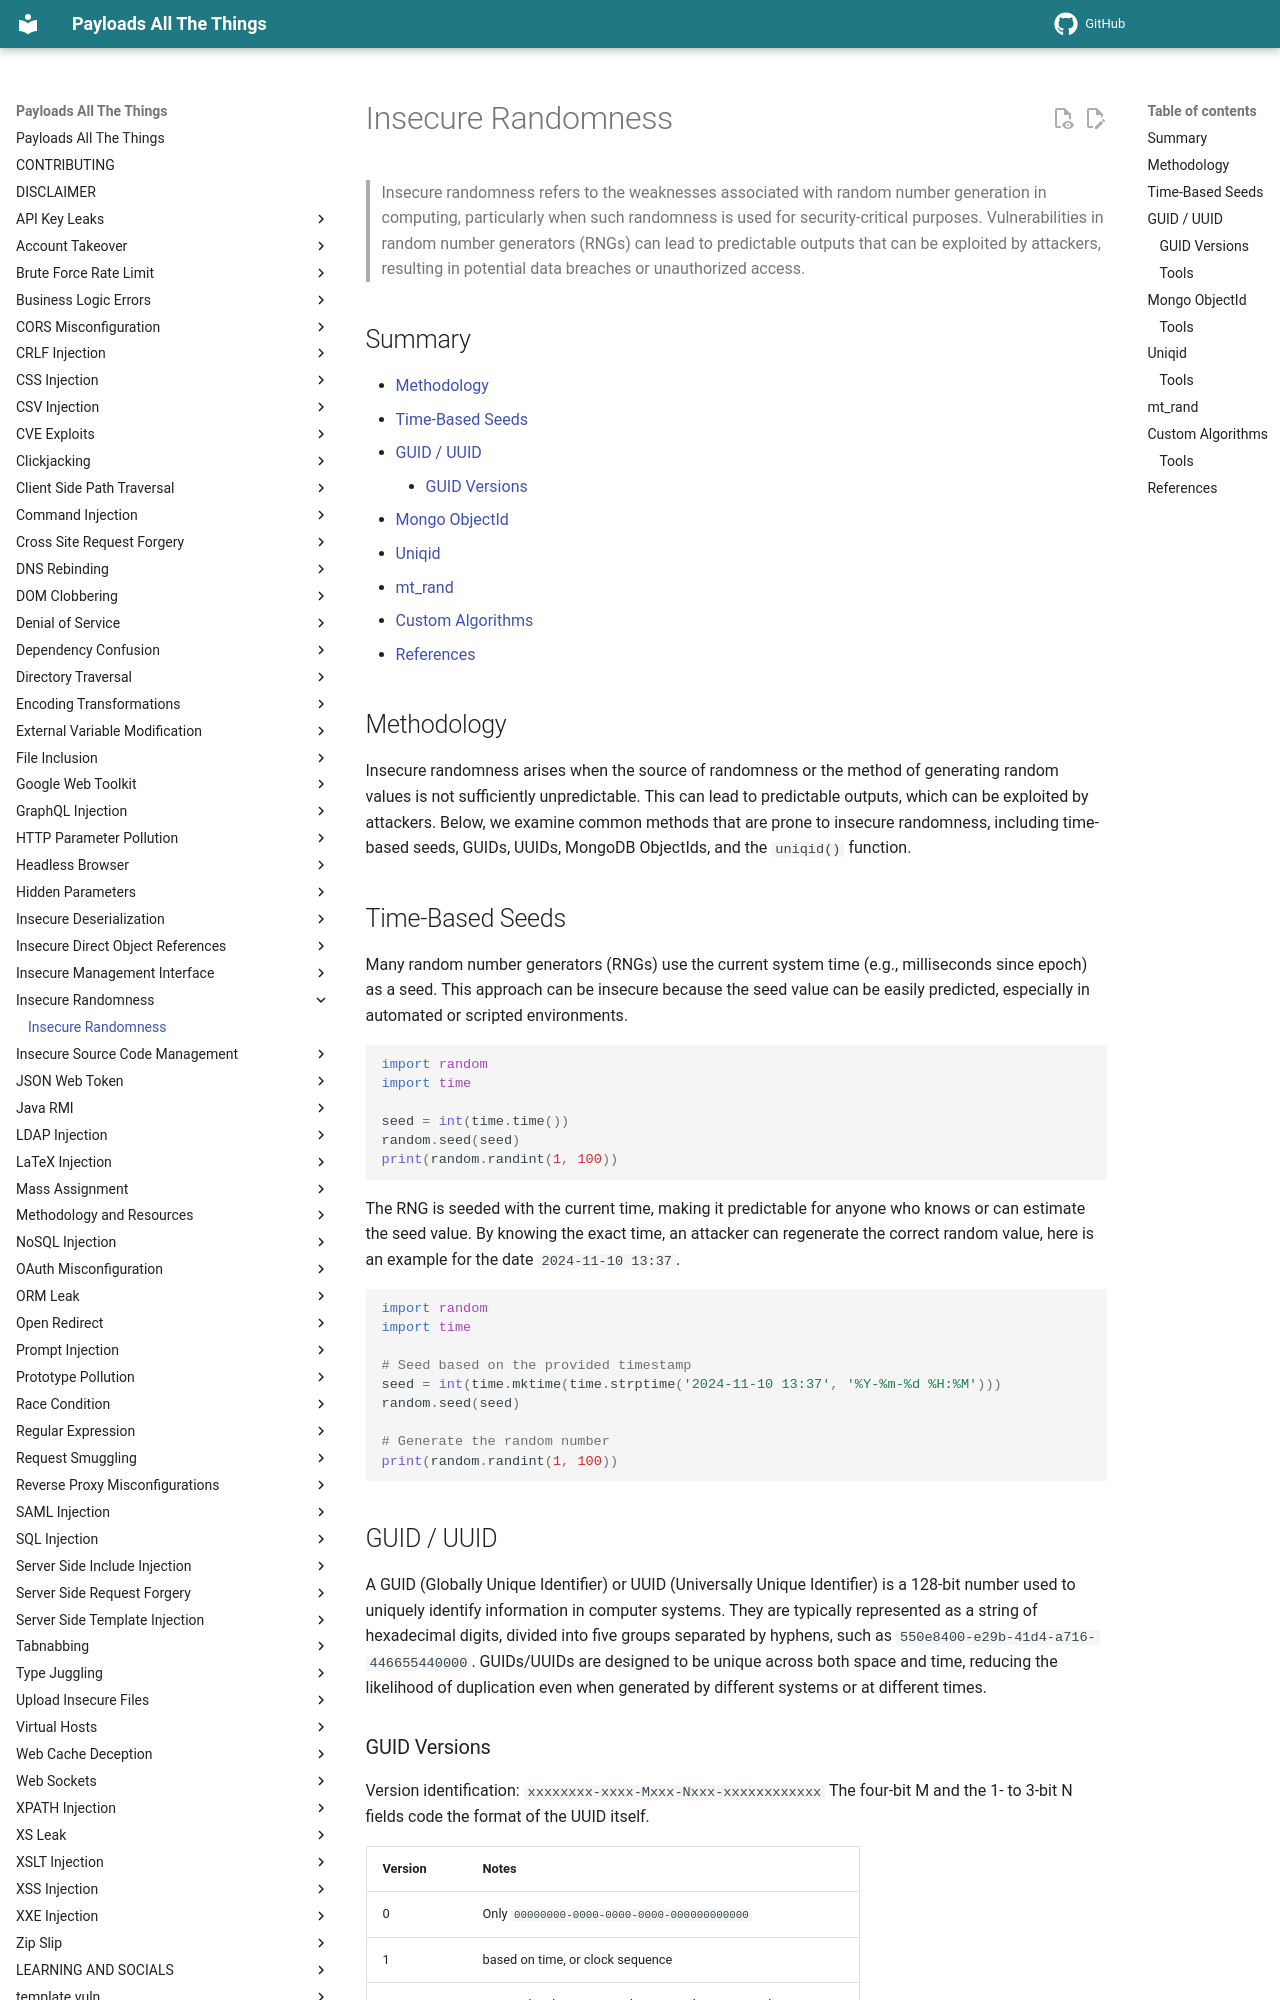

repository: swisskyrepo/PayloadsAllTheThings · page: Insecure Randomness/index.html · generator: mkdocs

# Insecure Randomness

> Insecure randomness refers to the weaknesses associated with random number generation in computing, particularly when such randomness is used for security-critical purposes. Vulnerabilities in random number generators (RNGs) can lead to predictable outputs that can be exploited by attackers, resulting in potential data breaches or unauthorized access.

## Summary

* [Methodology](#methodology)
* [Time-Based Seeds](#time-based-seeds)
* [GUID / UUID](#guid--uuid)
    * [GUID Versions](#guid-versions)
* [Mongo ObjectId](#mongo-objectid)
* [Uniqid](#uniqid)
* [mt_rand](#mt_rand)
* [Custom Algorithms](#custom-algorithms)
* [References](#references)

## Methodology

Insecure randomness arises when the source of randomness or the method of generating random values is not sufficiently unpredictable. This can lead to predictable outputs, which can be exploited by attackers. Below, we examine common methods that are prone to insecure randomness, including time-based seeds, GUIDs, UUIDs, MongoDB ObjectIds, and the `uniqid()` function.

## Time-Based Seeds

Many random number generators (RNGs) use the current system time (e.g., milliseconds since epoch) as a seed. This approach can be insecure because the seed value can be easily predicted, especially in automated or scripted environments.

```py
import random
import time

seed = int(time.time())
random.seed(seed)
print(random.randint(1, 100))
```

The RNG is seeded with the current time, making it predictable for anyone who knows or can estimate the seed value.
By knowing the exact time, an attacker can regenerate the correct random value, here is an example for the date `2024-11-10 13:37`.

```python
import random
import time

# Seed based on the provided timestamp
seed = int(time.mktime(time.strptime('2024-11-10 13:37', '%Y-%m-%d %H:%M')))
random.seed(seed)

# Generate the random number
print(random.randint(1, 100))
```

## GUID / UUID

A GUID (Globally Unique Identifier) or UUID (Universally Unique Identifier) is a 128-bit number used to uniquely identify information in computer systems. They are typically represented as a string of hexadecimal digits, divided into five groups separated by hyphens, such as `550e8400-e29b-41d4-a716-446655440000`. GUIDs/UUIDs are designed to be unique across both space and time, reducing the likelihood of duplication even when generated by different systems or at different times.

### GUID Versions

Version identification: `xxxxxxxx-xxxx-Mxxx-Nxxx-xxxxxxxxxxxx`
The four-bit M and the 1- to 3-bit N fields code the format of the UUID itself.

| Version  | Notes  |
|----------|--------|
| 0 | Only `00000000-0000-0000-0000-000000000000` |
| 1 | based on time, or clock sequence |
| 2 | reserved in the RFC 4122, but omitted in many implementations |
| 3 | based on a MD5 hash |
| 4 | randomly generated |
| 5 | based on a SHA1 hash |
